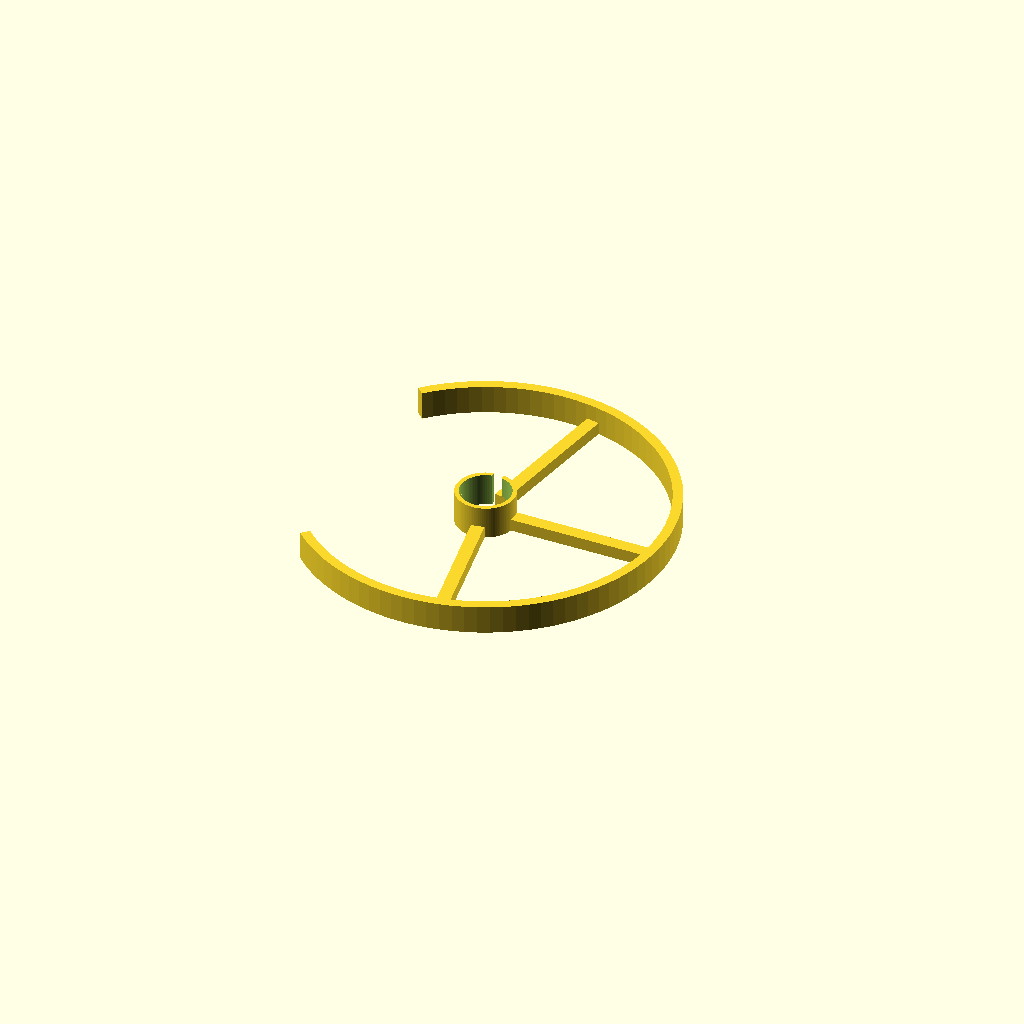
Cell 1: rendered with the file's own defaults.
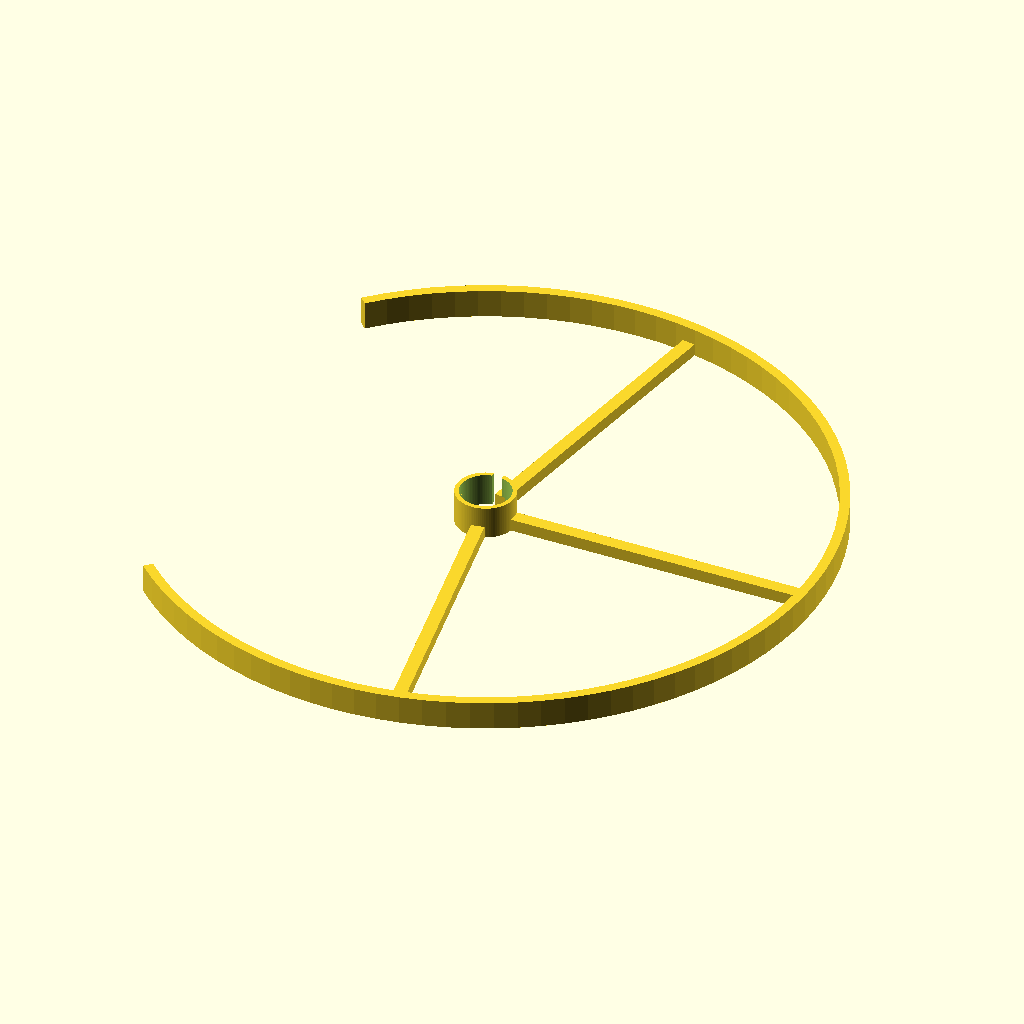
Cell 2 — prop_d set to 152.4, the other parameters unchanged.
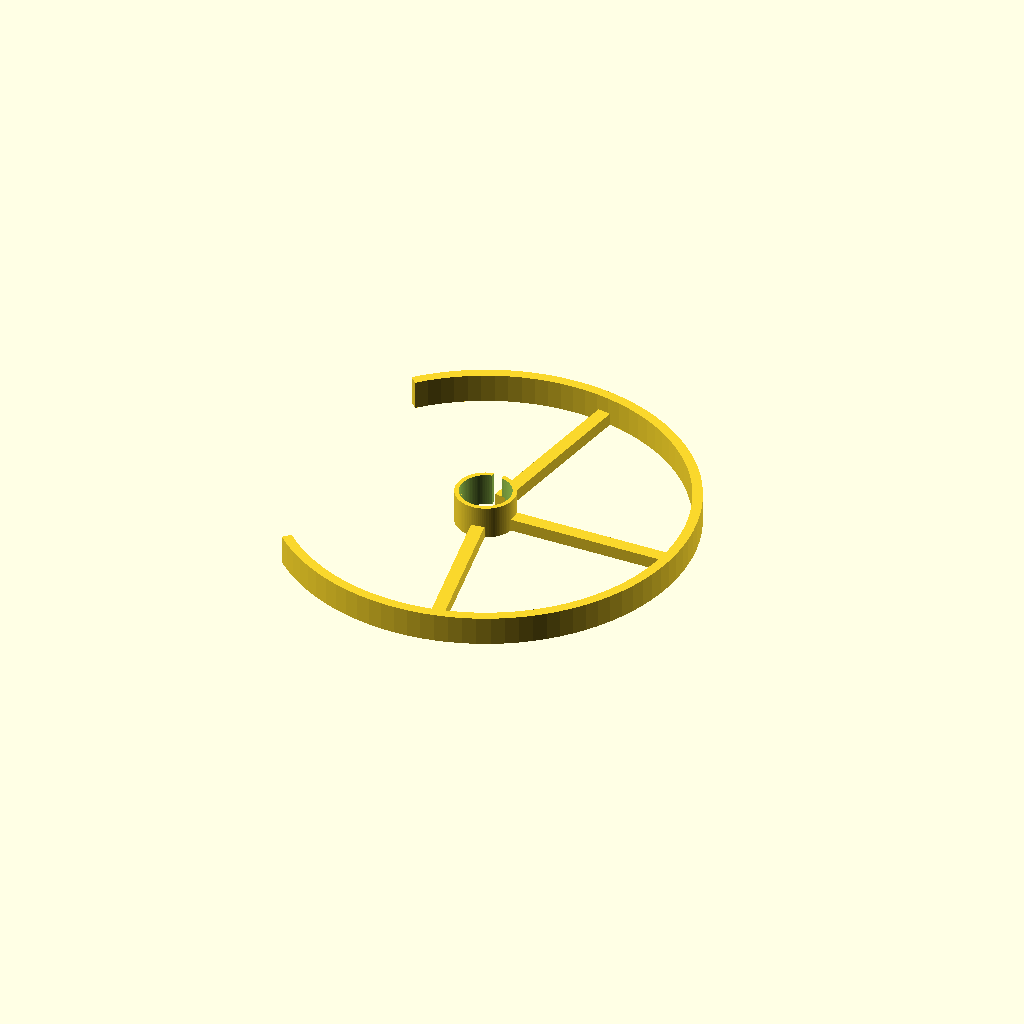
Cell 3: guard_gap = 9 (everything else at default).
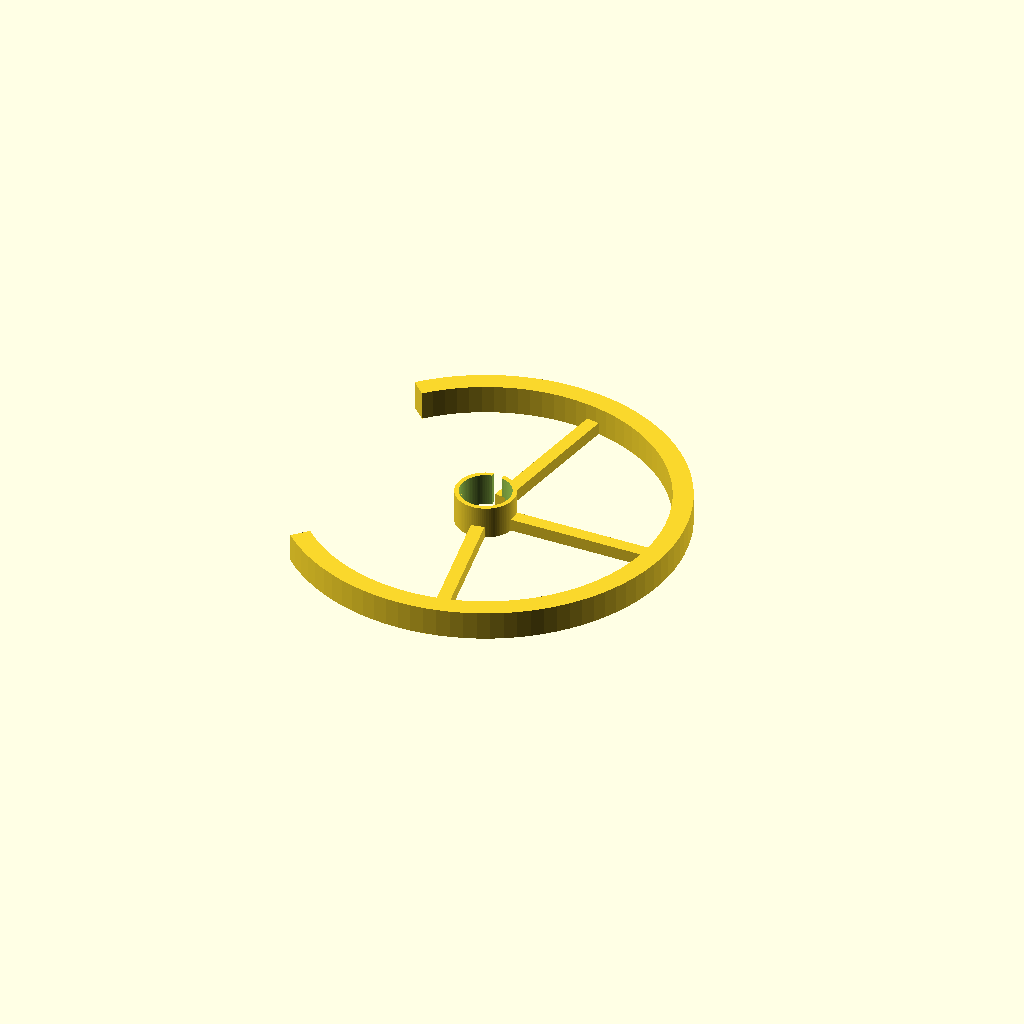
Cell 4 — ring_w set to 4.8, the other parameters unchanged.
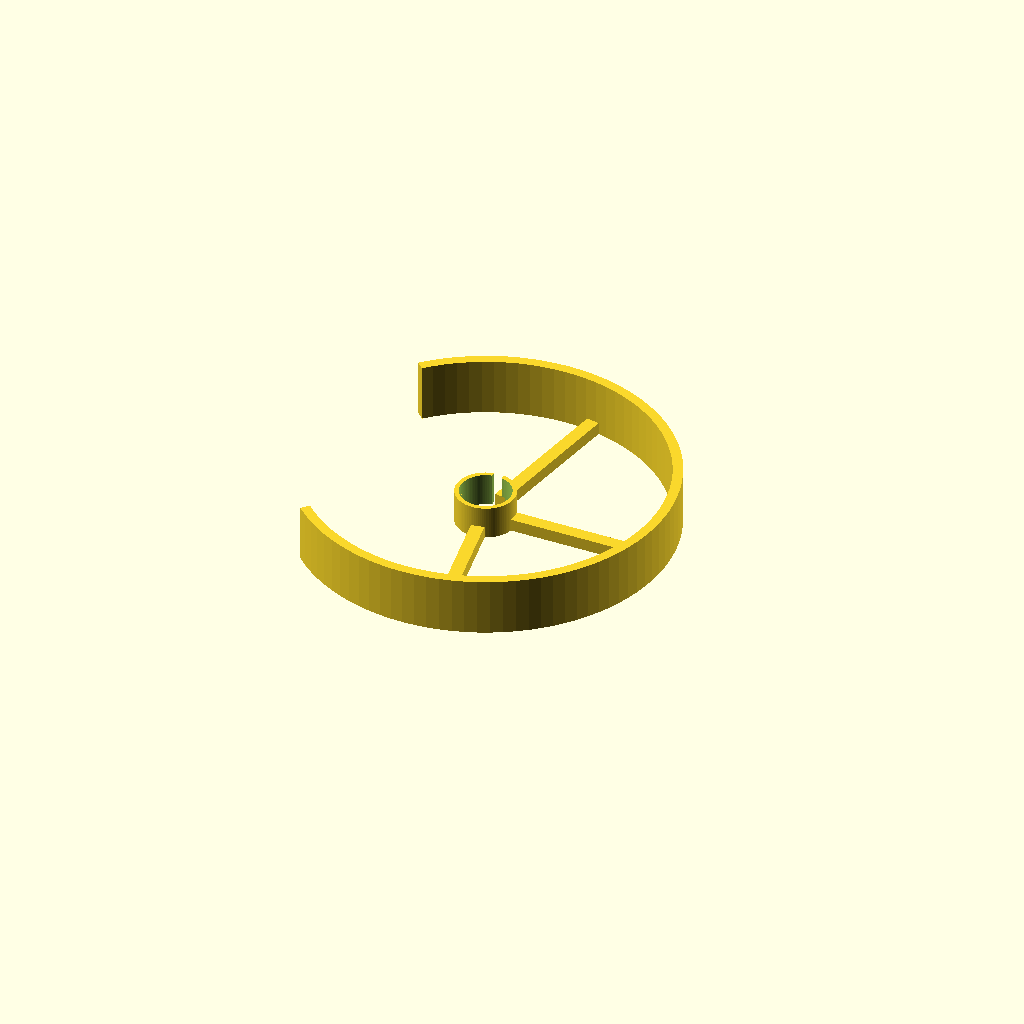
Cell 5: ring_h = 14 (everything else at default).
One fixed orthographic camera (rotation 55°, 0°, 25°; colour scheme Cornfield) for every cell.
Source of the model, hardware/frame/prop_guards.scad:
// Clip-on prop guards (one per corner) — Tello-style, print 4x in PETG.
// Clips onto the 8520 motor pocket sleeve of frame.scad.
// SPDX-License-Identifier: CERN-OHL-P-2.0

prop_d      = 76.2;   // 3" prop
guard_gap   = 4.5;    // radial gap prop tip -> guard
ring_w      = 2.4;
ring_h      = 7;
clip_d      = 8.5 + 0.3 + 1.6 * 2;  // matches motor pocket OD
clip_h      = 8;
spoke_w     = 3.2;

$fn = 96;
eps = 0.01;
guard_r = prop_d / 2 + guard_gap;

module guard() {
    // 270-degree ring (open toward the hub side, like the Tello guard)
    rotate_extrude(angle = 270)
        translate([guard_r, 0]) square([ring_w, ring_h]);
    rotate([0, 0, 135]) {
        // clip collar
        difference() {
            cylinder(d = clip_d + 2.4, h = clip_h);
            translate([0, 0, -eps]) cylinder(d = clip_d + 0.25, h = clip_h + 2 * eps);
            // clip slot for elasticity
            translate([-1.25, 0, -eps]) cube([2.5, clip_d, clip_h + 2 * eps]);
        }
        // three spokes from collar to ring
        for (a = [-80, 0, 80]) rotate([0, 0, a])
            translate([clip_d / 2, -spoke_w / 2, 0])
                cube([guard_r - clip_d / 2 + ring_w / 2, spoke_w, 3]);
    }
}

rotate([0, 0, -135]) guard();
echo(str("ASSERT guard_outer_d=", 2 * (guard_r + ring_w)));
Customizer parameters (derived from the source; name, type, default, range or options):
prop_d: number, default 76.2
guard_gap: number, default 4.5
ring_w: number, default 2.4
ring_h: number, default 7
clip_h: number, default 8
spoke_w: number, default 3.2
eps: number, default 0.01
